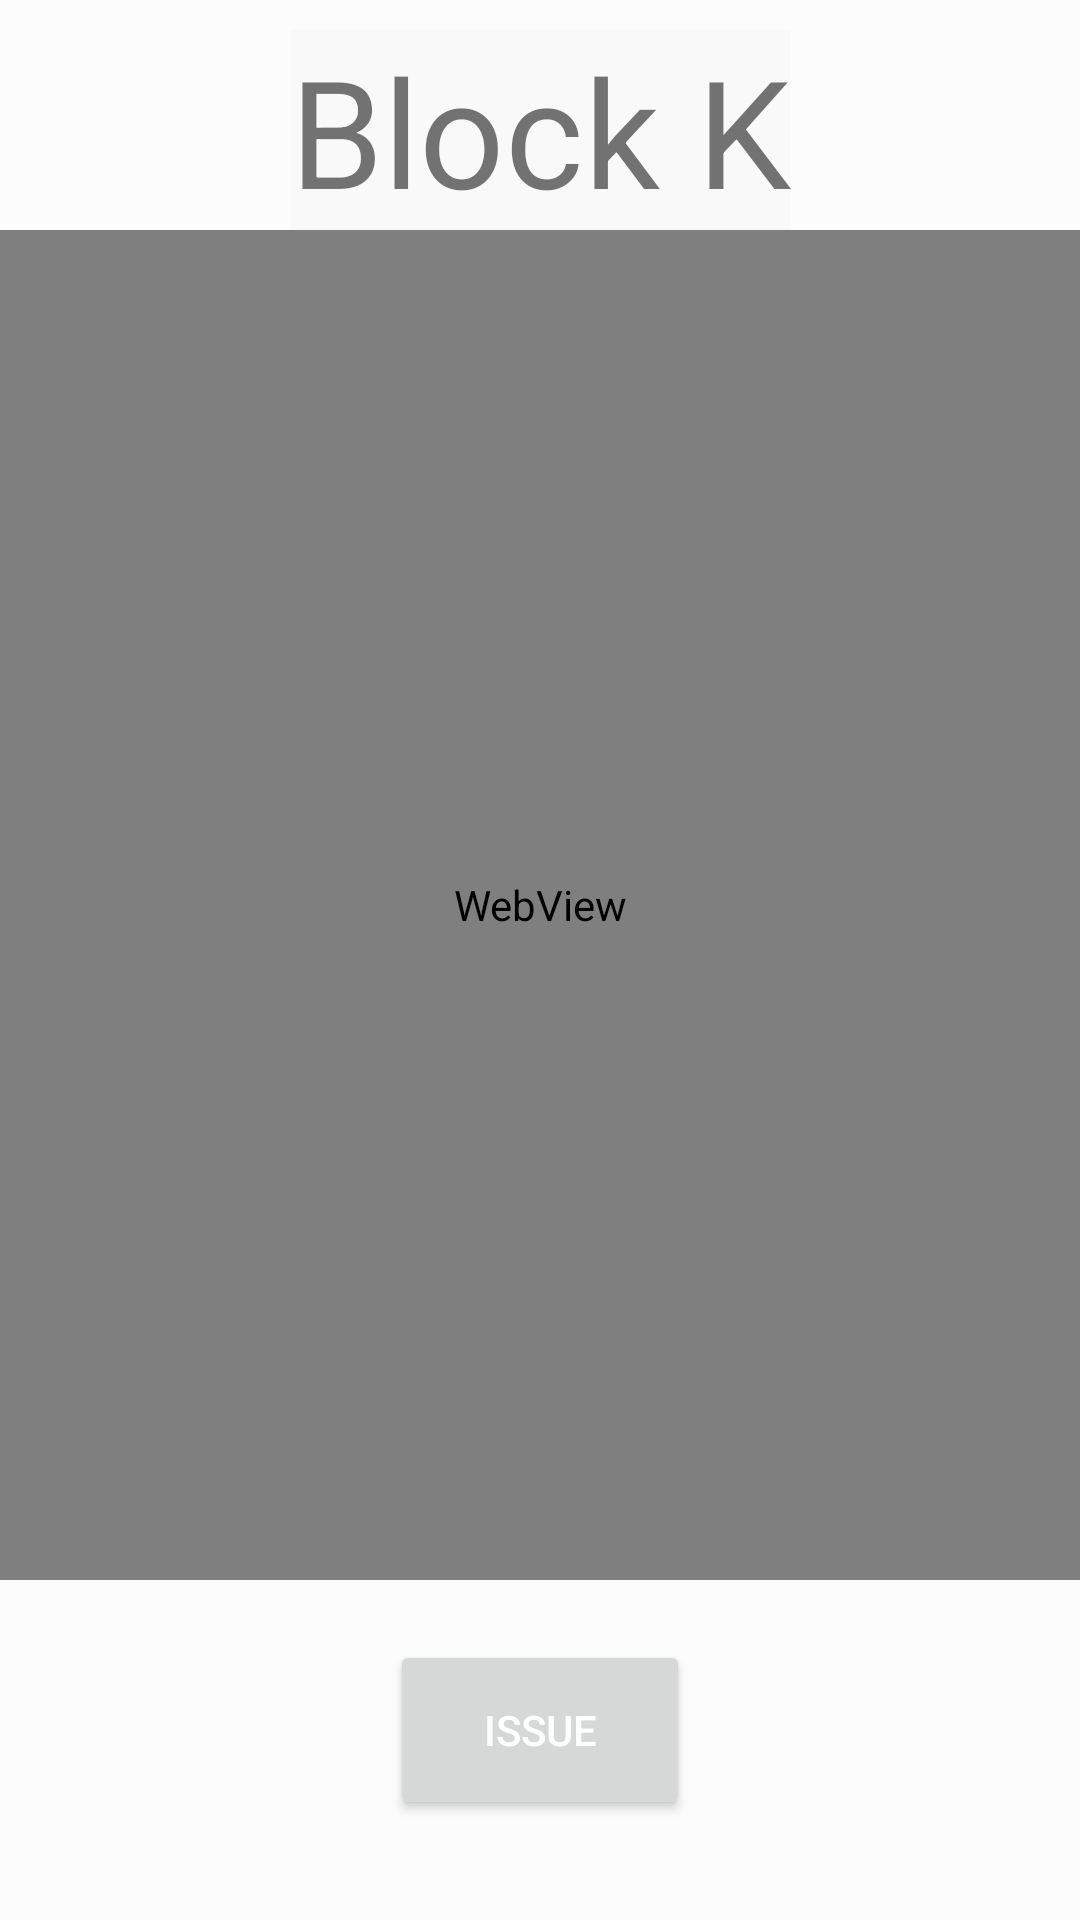

The Android layout XML behind this screen, and the referenced resources:
<!-- AndroidManifest.xml: application theme Theme.SmartCarParkAdmin -->
<!-- res/layout/parkinglota.xml -->
<?xml version="1.0" encoding="utf-8"?>
<androidx.constraintlayout.widget.ConstraintLayout xmlns:android="http://schemas.android.com/apk/res/android"
    xmlns:app="http://schemas.android.com/apk/res-auto"
    xmlns:tools="http://schemas.android.com/tools"
    android:layout_width="match_parent"
    android:layout_height="600dp"
    tools:context=".ui.ParkingLotAFragment">


    <TextView
        android:id="@+id/textView"
        android:layout_width="match_parent"
        android:layout_height="match_parent"
        android:background="@color/cardview_shadow_end_color"
        android:gravity="center"
        android:text="@string/blockK"
        android:textSize="50sp"
        app:layout_constraintBottom_toBottomOf="parent"
        app:layout_constraintEnd_toEndOf="parent"
        app:layout_constraintHorizontal_bias="0.0"
        app:layout_constraintStart_toStartOf="parent"
        app:layout_constraintTop_toTopOf="parent"
        app:layout_constraintVertical_bias="1.0" />

    <TextView
        android:id="@+id/textViews"
        android:layout_width="wrap_content"
        android:layout_height="wrap_content"
        android:layout_marginTop="10dp"
        android:background="@color/cardview_shadow_end_color"
        android:text="@string/blockK"
        android:textSize="50sp"
        app:layout_constraintEnd_toEndOf="parent"
        app:layout_constraintStart_toStartOf="parent"
        app:layout_constraintTop_toTopOf="parent" />

    <WebView
        android:id="@+id/webview"
        android:layout_width="match_parent"
        android:layout_height="450dp"
        app:layout_constraintEnd_toEndOf="parent"
        app:layout_constraintStart_toStartOf="parent"
        app:layout_constraintTop_toBottomOf="@+id/textViews"
        app:layout_editor_absoluteX="550dp"
        app:layout_editor_absoluteY="400dp" />

    <Button
        android:id="@+id/compoundsubmit"
        android:layout_width="100dp"
        android:layout_height="60dp"
        android:layout_marginTop="20dp"
        android:text="@string/issue"
        android:textColor="@color/white"
        app:cornerRadius="20dp"
        app:layout_constraintEnd_toEndOf="parent"
        app:layout_constraintStart_toStartOf="parent"
        app:layout_constraintTop_toBottomOf="@+id/webview" />
</androidx.constraintlayout.widget.ConstraintLayout>
<!-- resources referenced by this layout -->
<resources>
  <color name="white">#FFFFFFFF</color>
  <string name="blockK">Block K</string>
  <string name="issue">Issue</string>
  <style name="Theme.SmartCarParkAdmin" parent="Theme.MaterialComponents.DayNight.DarkActionBar">
          
          <item name="colorPrimary">#2d99e7</item>
          <item name="colorPrimaryVariant">#2d99e7</item>
          <item name="colorOnPrimary">@color/white</item>
          
          <item name="colorSecondary">@color/teal_200</item>
          <item name="colorSecondaryVariant">@color/teal_700</item>
          <item name="colorOnSecondary">@color/black</item>
          
          <item name="android:statusBarColor" tools:targetApi="l">?attr/colorPrimaryVariant</item>
          
          <item name="colorOutline">@color/tarblue</item>
      </style>
  <color name="teal_200">#FF03DAC5</color>
  <color name="teal_700">#FF018786</color>
  <color name="black">#FF000000</color>
  <color name="tarblue">#1AA7EC</color>
</resources>
